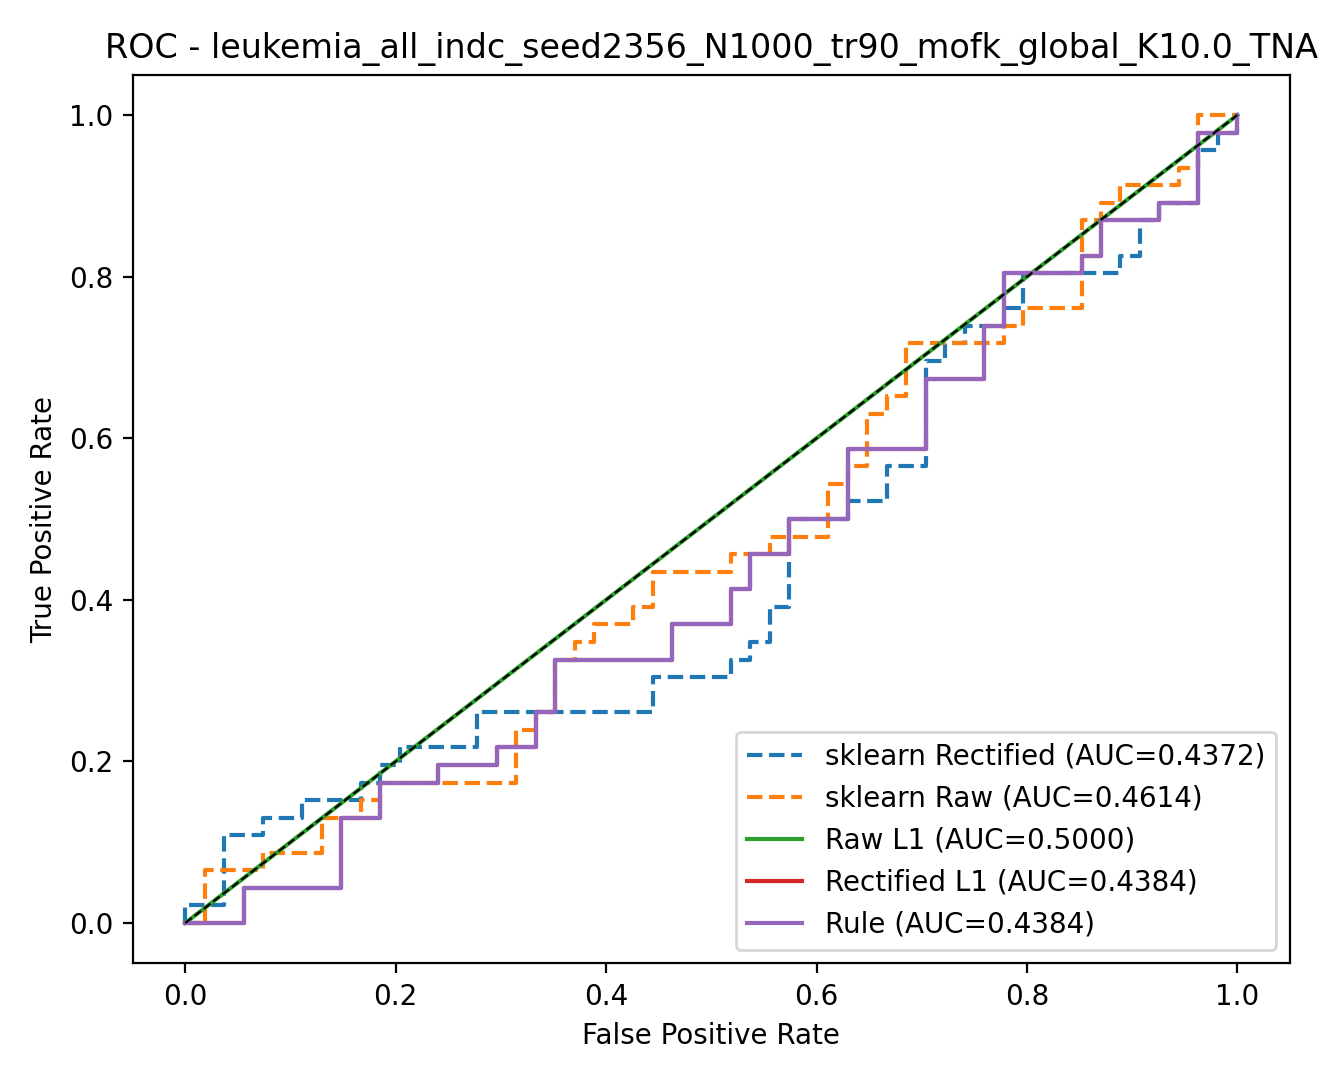

Values plotted in this chart, from the file beside it:
model, fpr, tpr, threshold
rule, 0.0, 0.0, inf
rule, 0.01852, 0.0, 1
rule, 0.05556, 0.0, 1
rule, 0.05556, 0.04348, 0.9992
rule, 0.1481, 0.04348, 0.9813
rule, 0.1481, 0.1304, 0.887
rule, 0.1852, 0.1304, 0.7335
rule, 0.1852, 0.1739, 0.6565
rule, 0.2407, 0.1739, 0.5734
rule, 0.2407, 0.1957, 0.4191
rule, 0.2963, 0.1957, 0.2223
rule, 0.2963, 0.2174, 0.1815
rule, 0.3333, 0.2174, 0.1597
rule, 0.3333, 0.2609, 0.1247
rule, 0.3519, 0.2609, 0.104
rule, 0.3519, 0.3261, 0.07398
rule, 0.463, 0.3261, 0.02173
rule, 0.463, 0.3696, 0.01148
rule, 0.5185, 0.3696, 0.004552
rule, 0.5185, 0.413, 0.002622
rule, 0.537, 0.413, 0.002542
rule, 0.537, 0.4565, 0.001876
rule, 0.5741, 0.4565, 0.001342
rule, 0.5741, 0.5, 0.000965
rule, 0.6296, 0.5, 0.0007421
rule, 0.6296, 0.587, 0.0004917
rule, 0.7037, 0.587, 0.0004003
rule, 0.7037, 0.6739, 0.000326
rule, 0.7593, 0.6739, 0.0001417
rule, 0.7593, 0.7391, 0.000114
rule, 0.7778, 0.7391, 0.0001019
rule, 0.7778, 0.8043, 6.265900541884668e-05
rule, 0.8519, 0.8043, 2.1250703803855983e-05
rule, 0.8519, 0.8261, 1.8640892948072348e-05
rule, 0.8704, 0.8261, 1.0961456737872607e-05
rule, 0.8704, 0.8696, 5.339021975501867e-06
rule, 0.9259, 0.8696, 1.2223024994620753e-06
rule, 0.9259, 0.8913, 4.6978580793625554e-07
rule, 0.963, 0.8913, 1.2607786143868956e-07
rule, 0.963, 0.9783, 3.0066323216719036e-09
rule, 1.0, 0.9783, 9.197461169248014e-11
rule, 1.0, 1.0, 1.97128690575595e-11
rectified_l1, 0.0, 0.0, inf
rectified_l1, 0.01852, 0.0, 1
rectified_l1, 0.05556, 0.0, 1
rectified_l1, 0.05556, 0.04348, 0.9992
rectified_l1, 0.1481, 0.04348, 0.9813
rectified_l1, 0.1481, 0.1304, 0.887
rectified_l1, 0.1852, 0.1304, 0.7335
rectified_l1, 0.1852, 0.1739, 0.6565
rectified_l1, 0.2407, 0.1739, 0.5734
rectified_l1, 0.2407, 0.1957, 0.4191
rectified_l1, 0.2963, 0.1957, 0.2223
rectified_l1, 0.2963, 0.2174, 0.1815
rectified_l1, 0.3333, 0.2174, 0.1597
rectified_l1, 0.3333, 0.2609, 0.1247
rectified_l1, 0.3519, 0.2609, 0.104
rectified_l1, 0.3519, 0.3261, 0.07398
rectified_l1, 0.463, 0.3261, 0.02173
rectified_l1, 0.463, 0.3696, 0.01148
... 132 more rows
